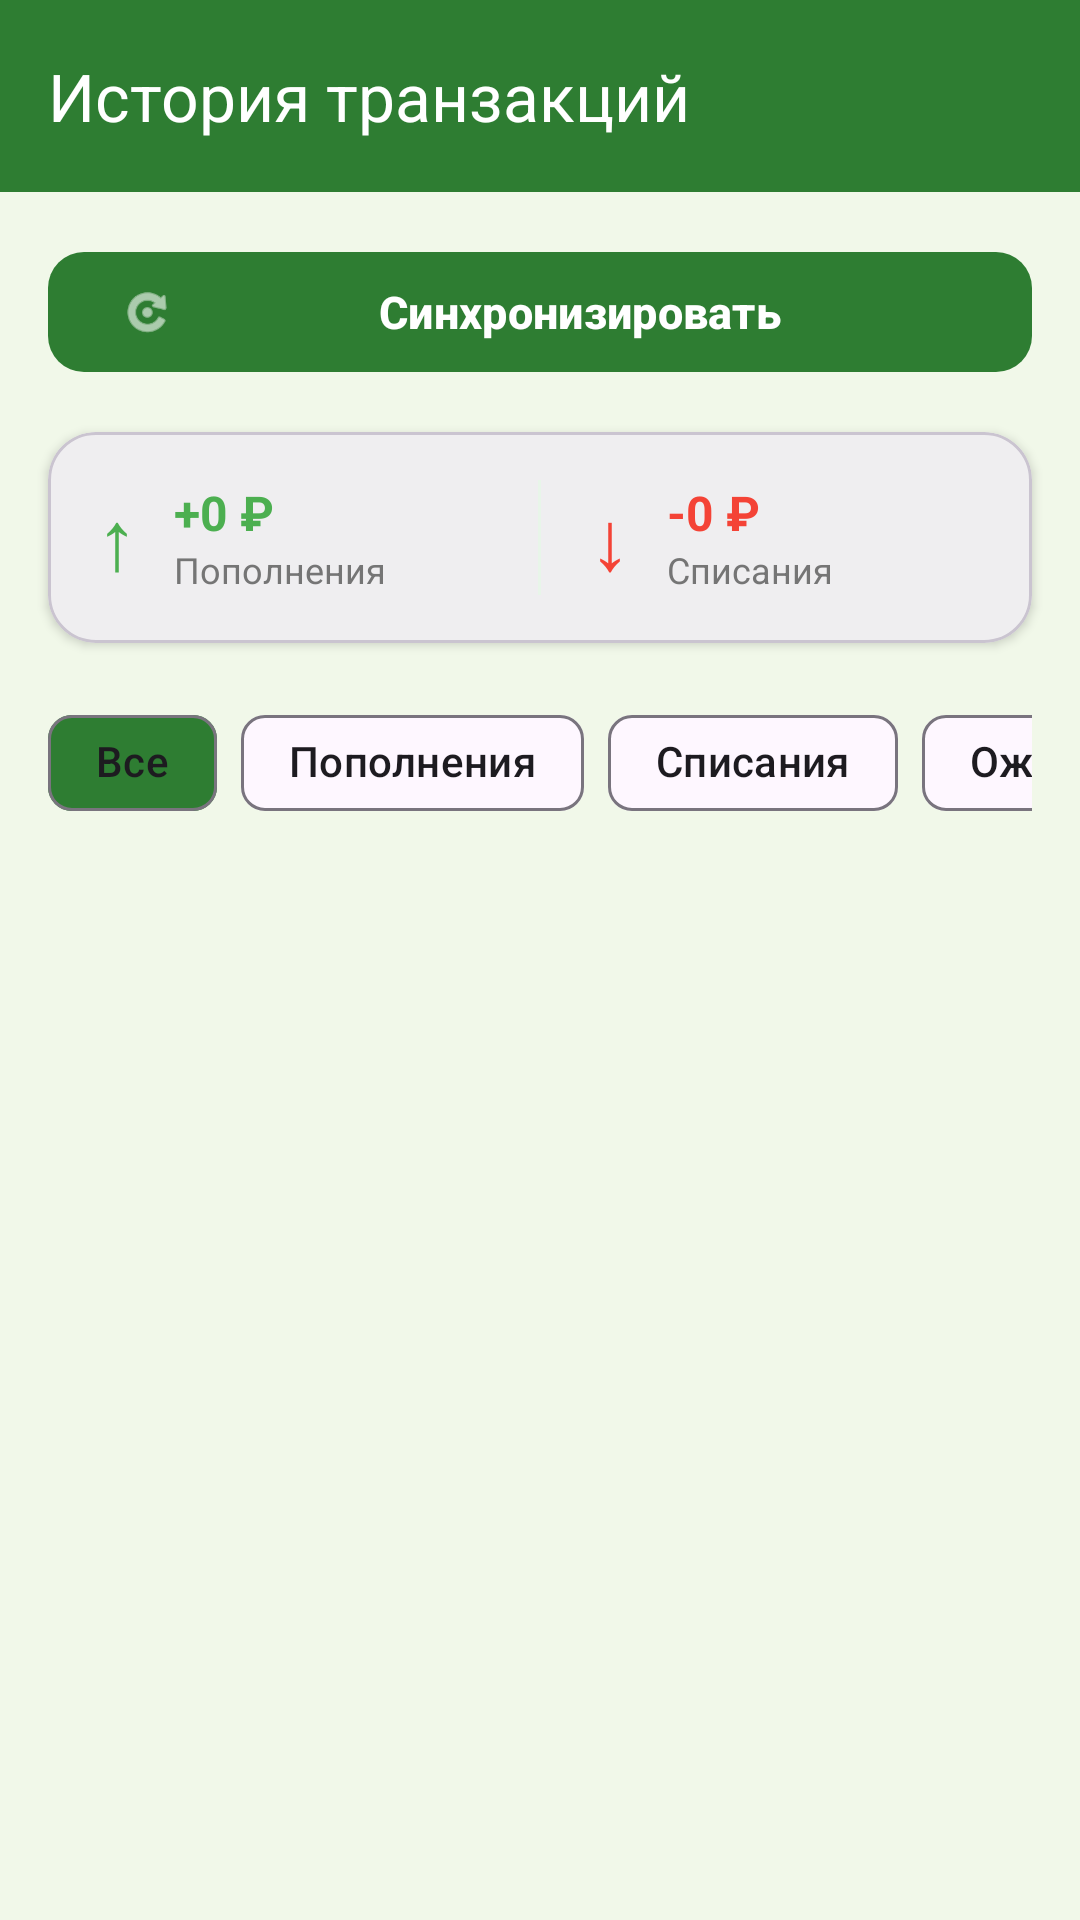

Write the Android layout XML for this screen, with the resource values it uses.
<!-- AndroidManifest.xml: application theme Theme.Worldcashbox -->
<!-- res/layout/fragment_history.xml -->
<?xml version="1.0" encoding="utf-8"?>
<androidx.coordinatorlayout.widget.CoordinatorLayout xmlns:android="http://schemas.android.com/apk/res/android"
    xmlns:app="http://schemas.android.com/apk/res-auto"
    xmlns:tools="http://schemas.android.com/tools"
    android:layout_width="match_parent"
    android:layout_height="match_parent"
    android:background="@color/background">

    <com.google.android.material.appbar.AppBarLayout
        android:layout_width="match_parent"
        android:layout_height="wrap_content"
        android:background="@color/primary"
        app:elevation="0dp">

        <com.google.android.material.appbar.MaterialToolbar
            android:layout_width="match_parent"
            android:layout_height="?attr/actionBarSize"
            app:title="История транзакций"
            app:titleTextColor="#FFFFFF" />

    </com.google.android.material.appbar.AppBarLayout>

    <androidx.core.widget.NestedScrollView
        android:layout_width="match_parent"
        android:layout_height="match_parent"
        app:layout_behavior="@string/appbar_scrolling_view_behavior">

        <LinearLayout
            android:layout_width="match_parent"
            android:layout_height="wrap_content"
            android:orientation="vertical">

            
            <com.google.android.material.button.MaterialButton
                android:id="@+id/syncButton"
                android:layout_width="match_parent"
                android:layout_height="wrap_content"
                android:layout_margin="16dp"
                android:text="Синхронизировать"
                android:textColor="#FFFFFF"
                android:textSize="15sp"
                android:textStyle="bold"
                app:backgroundTint="@color/primary"
                app:cornerRadius="12dp"
                app:icon="@android:drawable/ic_menu_rotate"
                app:iconTint="#FFFFFF" />

            
            <com.google.android.material.card.MaterialCardView
                android:layout_width="match_parent"
                android:layout_height="wrap_content"
                android:layout_marginHorizontal="16dp"
                android:layout_marginBottom="16dp"
                app:cardCornerRadius="16dp"
                app:cardElevation="2dp">

                <LinearLayout
                    android:layout_width="match_parent"
                    android:layout_height="wrap_content"
                    android:orientation="horizontal"
                    android:padding="16dp">

                    <LinearLayout
                        android:layout_width="0dp"
                        android:layout_height="wrap_content"
                        android:layout_weight="1"
                        android:orientation="horizontal"
                        android:gravity="center_vertical">

                        <TextView
                            android:layout_width="wrap_content"
                            android:layout_height="wrap_content"
                            android:text="↑"
                            android:textColor="@color/success"
                            android:textSize="28sp"
                            android:layout_marginEnd="12dp" />

                        <LinearLayout
                            android:layout_width="wrap_content"
                            android:layout_height="wrap_content"
                            android:orientation="vertical">

                            <TextView
                                android:id="@+id/paymentsTextView"
                                android:layout_width="wrap_content"
                                android:layout_height="wrap_content"
                                android:text="+0 ₽"
                                android:textColor="@color/success"
                                android:textSize="16sp"
                                android:textStyle="bold" />

                            <TextView
                                android:layout_width="wrap_content"
                                android:layout_height="wrap_content"
                                android:text="Пополнения"
                                android:textColor="@color/text_muted"
                                android:textSize="12sp" />

                        </LinearLayout>
                    </LinearLayout>

                    <View
                        android:layout_width="1dp"
                        android:layout_height="match_parent"
                        android:background="@color/border_light"
                        android:layout_marginHorizontal="16dp" />

                    <LinearLayout
                        android:layout_width="0dp"
                        android:layout_height="wrap_content"
                        android:layout_weight="1"
                        android:orientation="horizontal"
                        android:gravity="center_vertical">

                        <TextView
                            android:layout_width="wrap_content"
                            android:layout_height="wrap_content"
                            android:text="↓"
                            android:textColor="@color/error"
                            android:textSize="28sp"
                            android:layout_marginEnd="12dp" />

                        <LinearLayout
                            android:layout_width="wrap_content"
                            android:layout_height="wrap_content"
                            android:orientation="vertical">

                            <TextView
                                android:id="@+id/chargesTextView"
                                android:layout_width="wrap_content"
                                android:layout_height="wrap_content"
                                android:text="-0 ₽"
                                android:textColor="@color/error"
                                android:textSize="16sp"
                                android:textStyle="bold" />

                            <TextView
                                android:layout_width="wrap_content"
                                android:layout_height="wrap_content"
                                android:text="Списания"
                                android:textColor="@color/text_muted"
                                android:textSize="12sp" />

                        </LinearLayout>
                    </LinearLayout>

                </LinearLayout>
            </com.google.android.material.card.MaterialCardView>

            
            <HorizontalScrollView
                android:layout_width="match_parent"
                android:layout_height="wrap_content"
                android:layout_marginHorizontal="16dp"
                android:layout_marginBottom="16dp"
                android:scrollbars="none">

                <LinearLayout
                    android:layout_width="wrap_content"
                    android:layout_height="wrap_content"
                    android:orientation="horizontal">

                    <com.google.android.material.chip.Chip
                        android:id="@+id/filterAll"
                        android:layout_width="wrap_content"
                        android:layout_height="wrap_content"
                        android:text="Все"
                        android:layout_marginEnd="8dp"
                        app:chipBackgroundColor="@color/primary" />

                    <com.google.android.material.chip.Chip
                        android:id="@+id/filterPayment"
                        android:layout_width="wrap_content"
                        android:layout_height="wrap_content"
                        android:text="Пополнения"
                        android:layout_marginEnd="8dp" />

                    <com.google.android.material.chip.Chip
                        android:id="@+id/filterCharge"
                        android:layout_width="wrap_content"
                        android:layout_height="wrap_content"
                        android:text="Списания"
                        android:layout_marginEnd="8dp" />

                    <com.google.android.material.chip.Chip
                        android:id="@+id/filterPending"
                        android:layout_width="wrap_content"
                        android:layout_height="wrap_content"
                        android:text="Ожидают" />

                </LinearLayout>
            </HorizontalScrollView>

            
            <androidx.recyclerview.widget.RecyclerView
                android:id="@+id/transactionsRecyclerView"
                android:layout_width="match_parent"
                android:layout_height="wrap_content"
                android:padding="16dp"
                tools:listitem="@layout/item_transaction" />

            <TextView
                android:id="@+id/emptyTransactionsTextView"
                android:layout_width="wrap_content"
                android:layout_height="wrap_content"
                android:layout_gravity="center"
                android:layout_margin="30dp"
                android:text="Нет операций"
                android:textColor="@color/text_muted"
                android:textSize="14sp"
                android:visibility="gone" />

        </LinearLayout>
    </androidx.core.widget.NestedScrollView>

</androidx.coordinatorlayout.widget.CoordinatorLayout>
<!-- res/layout/item_transaction.xml (included above) -->
<?xml version="1.0" encoding="utf-8"?>
<LinearLayout xmlns:android="http://schemas.android.com/apk/res/android"
    android:layout_width="match_parent"
    android:layout_height="wrap_content"
    android:orientation="horizontal"
    android:padding="16dp"
    android:background="?attr/selectableItemBackground"
    android:clickable="true"
    android:focusable="true">

    
    <TextView
        android:id="@+id/iconTextView"
        android:layout_width="44dp"
        android:layout_height="44dp"
        android:gravity="center"
        android:text="↑"
        android:textSize="20sp"
        android:background="@drawable/bg_transaction_icon"
        android:layout_marginEnd="12dp" />

    
    <LinearLayout
        android:layout_width="0dp"
        android:layout_height="wrap_content"
        android:layout_weight="1"
        android:orientation="vertical">

        <TextView
            android:id="@+id/descriptionTextView"
            android:layout_width="match_parent"
            android:layout_height="wrap_content"
            android:text="Операция"
            android:textColor="@color/text_dark"
            android:textSize="15sp"
            android:textStyle="bold"
            android:layout_marginBottom="4dp" />

        <TextView
            android:id="@+id/dateTextView"
            android:layout_width="match_parent"
            android:layout_height="wrap_content"
            android:text="Дата"
            android:textColor="@color/text_muted"
            android:textSize="12sp" />

    </LinearLayout>

    
    <TextView
        android:id="@+id/amountTextView"
        android:layout_width="wrap_content"
        android:layout_height="wrap_content"
        android:text="+0 ₽"
        android:textColor="@color/success"
        android:textSize="16sp"
        android:textStyle="bold"
        android:gravity="end" />

</LinearLayout>
<!-- resources referenced by this layout -->
<resources>
  <color name="background">#F1F8E9</color>
  <color name="border_light">#E8F5E9</color>
  <color name="error">#F44336</color>
  <color name="primary">#2E7D32</color>
  <color name="success">#4CAF50</color>
  <color name="text_dark">#212121</color>
  <color name="text_muted">#757575</color>
  <style name="Theme.Worldcashbox" parent="Base.Theme.Worldcashbox" />
  <style name="Base.Theme.Worldcashbox" parent="Theme.Material3.DayNight.NoActionBar">
          
          <item name="colorPrimary">@color/primary</item>
          <item name="colorPrimaryDark">@color/primary_dark</item>
          <item name="colorAccent">@color/accent</item>
          <item name="android:windowBackground">@color/background</item>
      </style>
  <color name="primary_dark">#1B5E20</color>
  <color name="accent">#00C853</color>
</resources>
